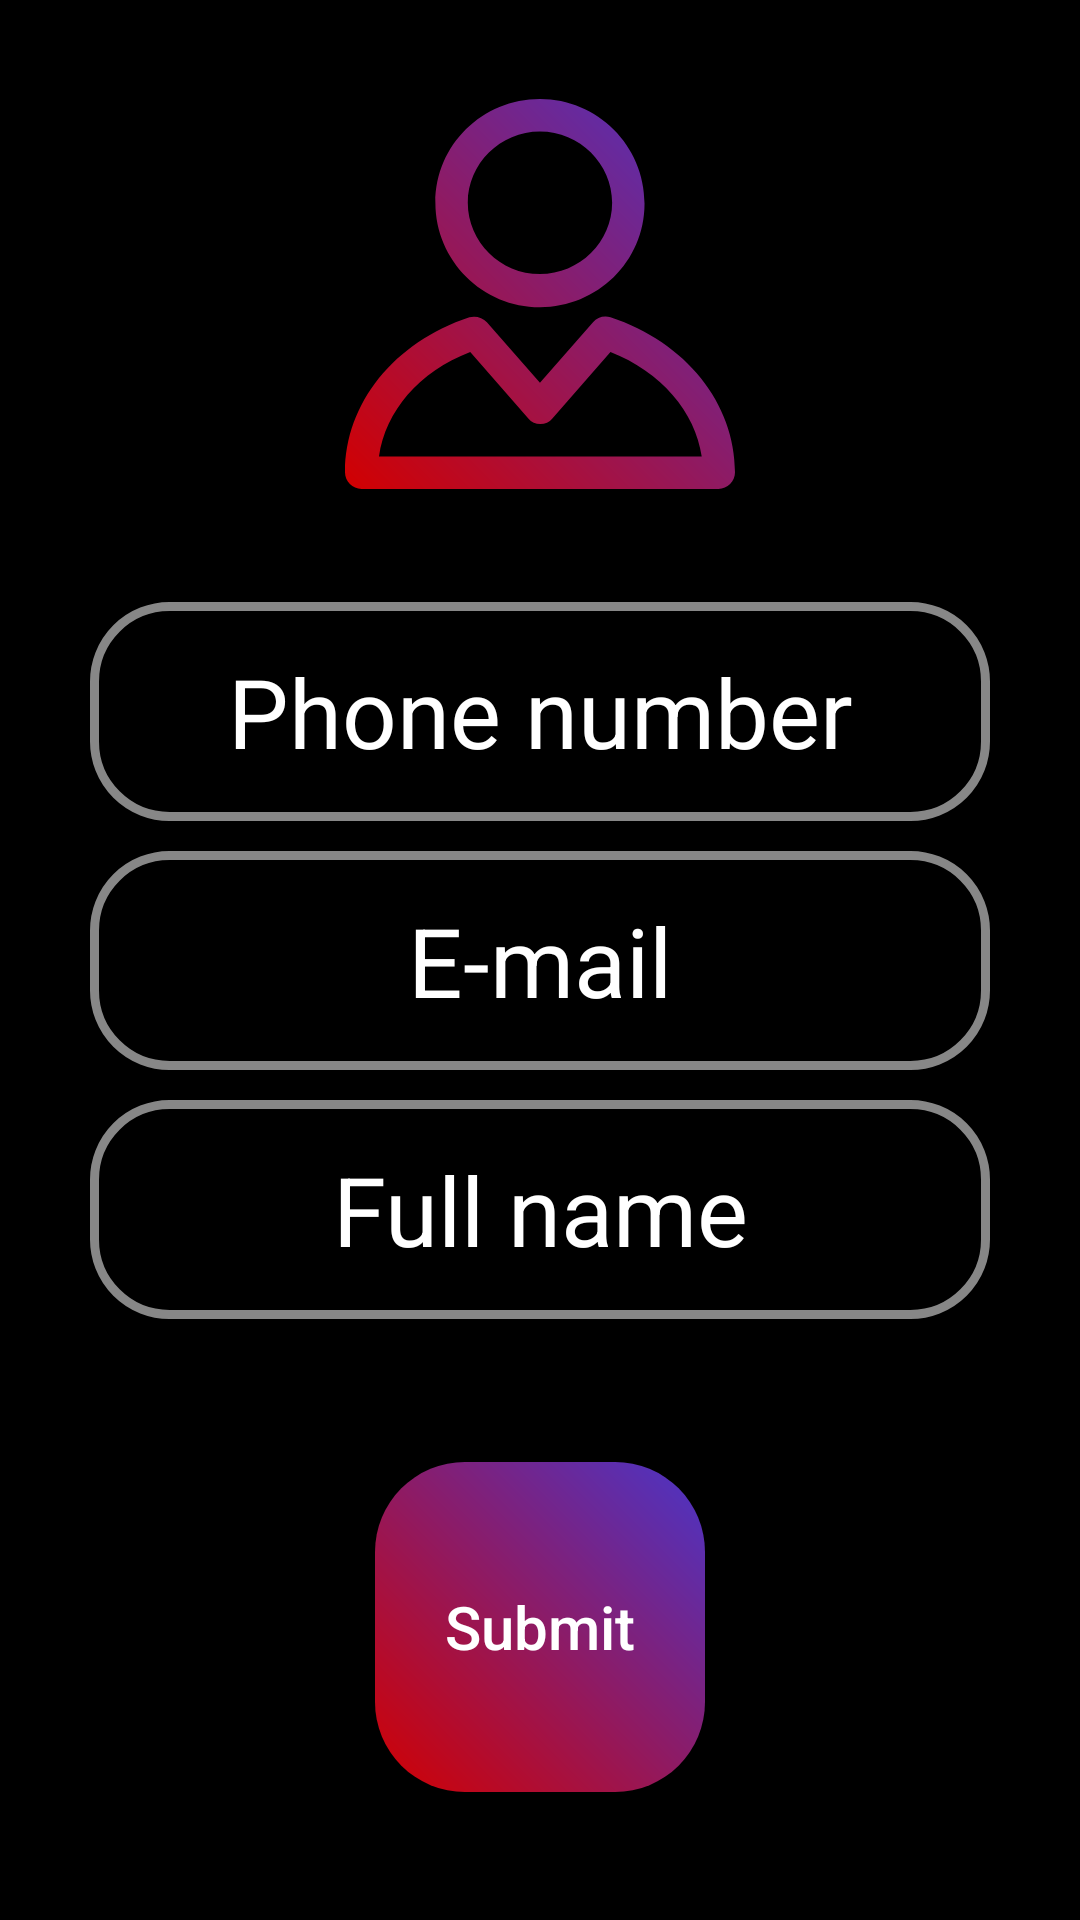

This screen was rendered from an Android layout file. Write that file and the resources it references.
<!-- AndroidManifest.xml: application theme Theme.Bankmobile -->
<!-- res/layout/activity_verification.xml -->
<?xml version="1.0" encoding="utf-8"?>
<androidx.constraintlayout.widget.ConstraintLayout xmlns:android="http://schemas.android.com/apk/res/android"
    xmlns:app="http://schemas.android.com/apk/res-auto"
    xmlns:tools="http://schemas.android.com/tools"
    android:layout_width="match_parent"
    android:layout_height="match_parent"
    android:background="@color/black"
    tools:context=".View.VerificationActivity">

    <ImageView
        android:id="@+id/imageView2"
        android:layout_width="130dp"
        android:layout_height="130dp"
        app:layout_constraintBottom_toTopOf="@+id/inputLayout"
        app:layout_constraintEnd_toEndOf="parent"
        app:layout_constraintStart_toStartOf="parent"
        app:layout_constraintTop_toTopOf="parent"
        app:srcCompat="@drawable/userinfoicon" />

    <LinearLayout
        android:id="@+id/inputLayout"
        android:layout_width="0dp"
        android:layout_height="wrap_content"
        android:layout_marginStart="30dp"
        android:layout_marginEnd="30dp"
        android:orientation="vertical"
        app:layout_constraintBottom_toBottomOf="parent"
        app:layout_constraintEnd_toEndOf="parent"
        app:layout_constraintStart_toStartOf="parent"
        app:layout_constraintTop_toTopOf="parent">

        <com.google.android.material.textfield.TextInputEditText
            android:id="@+id/editPhone"
            android:layout_width="match_parent"
            android:layout_height="wrap_content"

            android:layout_marginTop="5dp"
            android:layout_marginBottom="5dp"
            android:background="@drawable/verification_edittext_background"
            android:hint="Phone number"
            android:paddingTop="15dp"
            android:paddingBottom="15dp"
            android:textAlignment="center"
            android:textColor="#FFFFFF"
            android:textColorHint="#FFFFFF"
            android:textSize="32sp" />

        <com.google.android.material.textfield.TextInputEditText
            android:id="@+id/editEmail"
            android:layout_width="match_parent"
            android:layout_height="wrap_content"
            android:layout_marginTop="5dp"
            android:layout_marginBottom="5dp"
            android:background="@drawable/verification_edittext_background"
            android:hint="E-mail"
            android:paddingTop="15dp"
            android:paddingBottom="15dp"
            android:textAlignment="center"
            android:textColor="#FFFFFF"
            android:textColorHint="#FFFFFF"
            android:textSize="32sp" />

        <com.google.android.material.textfield.TextInputEditText
            android:id="@+id/editFullName"
            android:layout_width="match_parent"
            android:layout_height="wrap_content"
            android:layout_marginTop="5dp"
            android:layout_marginBottom="5dp"
            android:background="@drawable/verification_edittext_background"
            android:hint="Full name"
            android:paddingTop="15dp"
            android:paddingBottom="15dp"
            android:textAlignment="center"
            android:textColor="#FFFFFF"
            android:textColorHint="#FFFFFF"
            android:textSize="32sp" />

    </LinearLayout>

    <Button
        android:id="@+id/btnSubmit"
        android:layout_width="110dp"
        android:layout_height="110dp"
        android:background="@drawable/button_gradient"
        android:text="Submit"
        android:textAllCaps="false"
        android:textColor="#FFFFFF"
        android:textSize="20sp"
        app:layout_constraintBottom_toBottomOf="parent"
        app:layout_constraintEnd_toEndOf="parent"
        app:layout_constraintStart_toStartOf="parent"
        app:layout_constraintTop_toBottomOf="@+id/inputLayout" />

</androidx.constraintlayout.widget.ConstraintLayout>
<!-- resources referenced by this layout -->
<resources>
  <color name="black">#FF000000</color>
  <!-- drawable button_gradient (drawable) -->
  <?xml version="1.0" encoding="utf-8"?>
  <shape xmlns:android="http://schemas.android.com/apk/res/android"
      android:shape="rectangle">
      <corners android:radius="30dp" />
      <gradient
          android:startColor="#D20000"
          android:endColor="#4A35C8"
          android:angle="45" />
  </shape>
  <!-- drawable userinfoicon (drawable) -->
  <vector xmlns:android="http://schemas.android.com/apk/res/android"
      xmlns:aapt="http://schemas.android.com/aapt"
      android:width="490.1dp"
      android:height="490.1dp"
      android:viewportWidth="490.1"
      android:viewportHeight="490.1">
    <path
        android:pathData="M245,261.75c71.9,0 131.4,-57.3 131.4,-130.3S316.9,0.05 245,0.05s-131.4,57.3 -131.4,130.3S173.1,261.75 245,261.75zM245,40.75c50,0 90.7,40.7 90.7,89.7s-40.7,89.6 -90.7,89.6s-90.7,-40.7 -90.7,-89.7S195,40.75 245,40.75z">
      <aapt:attr name="android:fillColor">
        <gradient
            android:endX="490.1"
            android:endY="0"
            android:startX="0"
            android:startY="490.1"
            android:type="linear">
          <item
              android:color="#D20000"
              android:offset="0.0" />
          <item
              android:color="#4A35C8"
              android:offset="1.0" />
        </gradient>
      </aapt:attr>
    </path>
    <path
        android:pathData="M333.6,274.25c-8.3,-2.1 -16.7,0 -21.9,6.3l-66.7,76.1l-66.7,-76.1c-5.2,-6.3 -14.6,-8.3 -21.9,-6.3C61.5,305.55 0,382.65 0,469.15c0,11.5 9.4,20.9 20.9,20.9h448.3c11.5,0 20.9,-9.4 20.9,-20.9C490,382.65 428.5,305.55 333.6,274.25zM42.7,449.35c8.4,-57.3 50.1,-106.3 114.7,-131.3l73,83.4c7.3,9.4 22.9,9.4 30.2,0l73,-83.4c63.6,25 106.4,75 114.7,131.3H42.7z">
      <aapt:attr name="android:fillColor">
        <gradient
            android:endX="490.1"
            android:endY="0"
            android:startX="0"
            android:startY="490.1"
            android:type="linear">
          <item
              android:color="#D20000"
              android:offset="0.0" />
          <item
              android:color="#4A35C8"
              android:offset="1.0" />
        </gradient>
      </aapt:attr>
    </path>
  </vector>
  <!-- drawable verification_edittext_background (drawable) -->
  <?xml version="1.0" encoding="utf-8"?>
  <shape xmlns:android="http://schemas.android.com/apk/res/android"
      android:shape="rectangle">
  
      <corners android:radius="25dp" />
      <stroke
          android:width="3dp"
          android:color="#878787" />
  </shape>
  <style name="Theme.Bankmobile" parent="Theme.AppCompat.DayNight.NoActionBar">
          
          <item name="colorPrimary">@color/purple_500</item>
          <item name="colorPrimaryVariant">@color/purple_700</item>
          <item name="colorOnPrimary">@color/white</item>
          
          <item name="colorSecondary">@color/teal_200</item>
          <item name="colorSecondaryVariant">@color/teal_700</item>
          <item name="colorOnSecondary">@color/black</item>
          
          <item name="android:statusBarColor">@color/black</item>
          
      </style>
  <color name="purple_500">#FF6200EE</color>
  <color name="purple_700">#FF3700B3</color>
  <color name="white">#FFFFFFFF</color>
  <color name="teal_200">#FF03DAC5</color>
  <color name="teal_700">#FF018786</color>
</resources>
